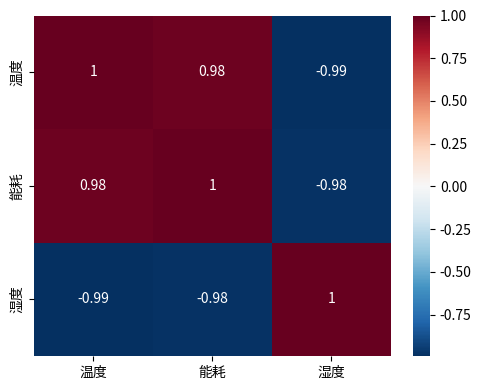

This figure's Python source:
# 本文件对应同名主题笔记。建议先自己手敲，再运行本文件核对。
import pandas as pd
import seaborn as sns
import matplotlib.pyplot as plt

df = pd.DataFrame({
    "温度": [20, 22, 25, 27, 30],
    "能耗": [50, 53, 58, 65, 76],
    "湿度": [70, 68, 65, 61, 58],
})
corr = df.corr(numeric_only=True)
fig, ax = plt.subplots(figsize=(5, 4))
sns.heatmap(corr, annot=True, cmap="RdBu_r", center=0, ax=ax)
fig.tight_layout()
fig.savefig("correlation.png", dpi=300)
plt.close(fig)
